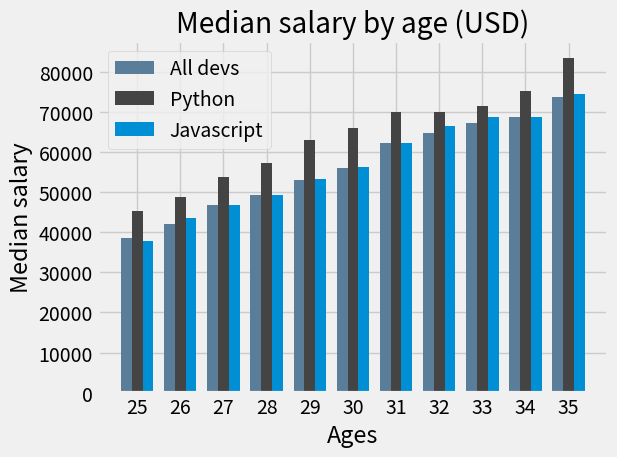

Reproduce this figure in Python.
# Bar Charts
from matplotlib import pyplot as plt
import numpy as np

ages_x = [25, 26, 27, 28, 29, 30, 31, 32, 33, 34, 35]

# MULTIPLE BARS
# just stacking bars won't work
# we need to import numpy
# numpy array
# x_indexes will be numbered versions of x values
x_indexes = np.arange(len(ages_x))  # 0 1 2 3 4 5 6 7 8 9 10 -> because we have 11 elements in ages_x

# now, instead of passing ages_x, we pass the numpy array
# the bars will still be stacked on top of each other, but now we can shift the bars around and see the data better

bar_width = 0.25

dev_y = [38496, 42000, 46752, 49320, 53200,
         56000, 62316, 64928, 67317, 68748, 73752]
py_dev_y = [45372, 48876, 53850, 57287, 63016,
            65998, 70003, 70000, 71496, 75370, 83640]
js_dev_y = [37810, 43515, 46823, 49293, 53437,
            56373, 62375, 66674, 68745, 68746, 74583]

plt.style.use('fivethirtyeight')
# .bar will give us a bar
# specify the width of our bars
# now we add/subtract the width
plt.bar(x_indexes - bar_width, dev_y, width=bar_width, color='#5a7d9a', label='All devs', linewidth=3)
# ----------------------------------------- # we can mix and match some plots
plt.bar(x_indexes, py_dev_y, width=bar_width, color='#444444', linestyle='--', label='Python')
# -----------------------------------------
plt.bar(x_indexes + bar_width, js_dev_y, width=bar_width, label='Javascript')
# -----------------------------------------
plt.title('Median salary by age (USD)')

plt.xlabel('Ages')
plt.ylabel('Median salary')
plt.legend()

# because we made our plot with a numpy array we need to set the x ticks back to
# our original age groups
plt.xticks(ticks=x_indexes, labels=ages_x)

plt.tight_layout()
plt.show()
